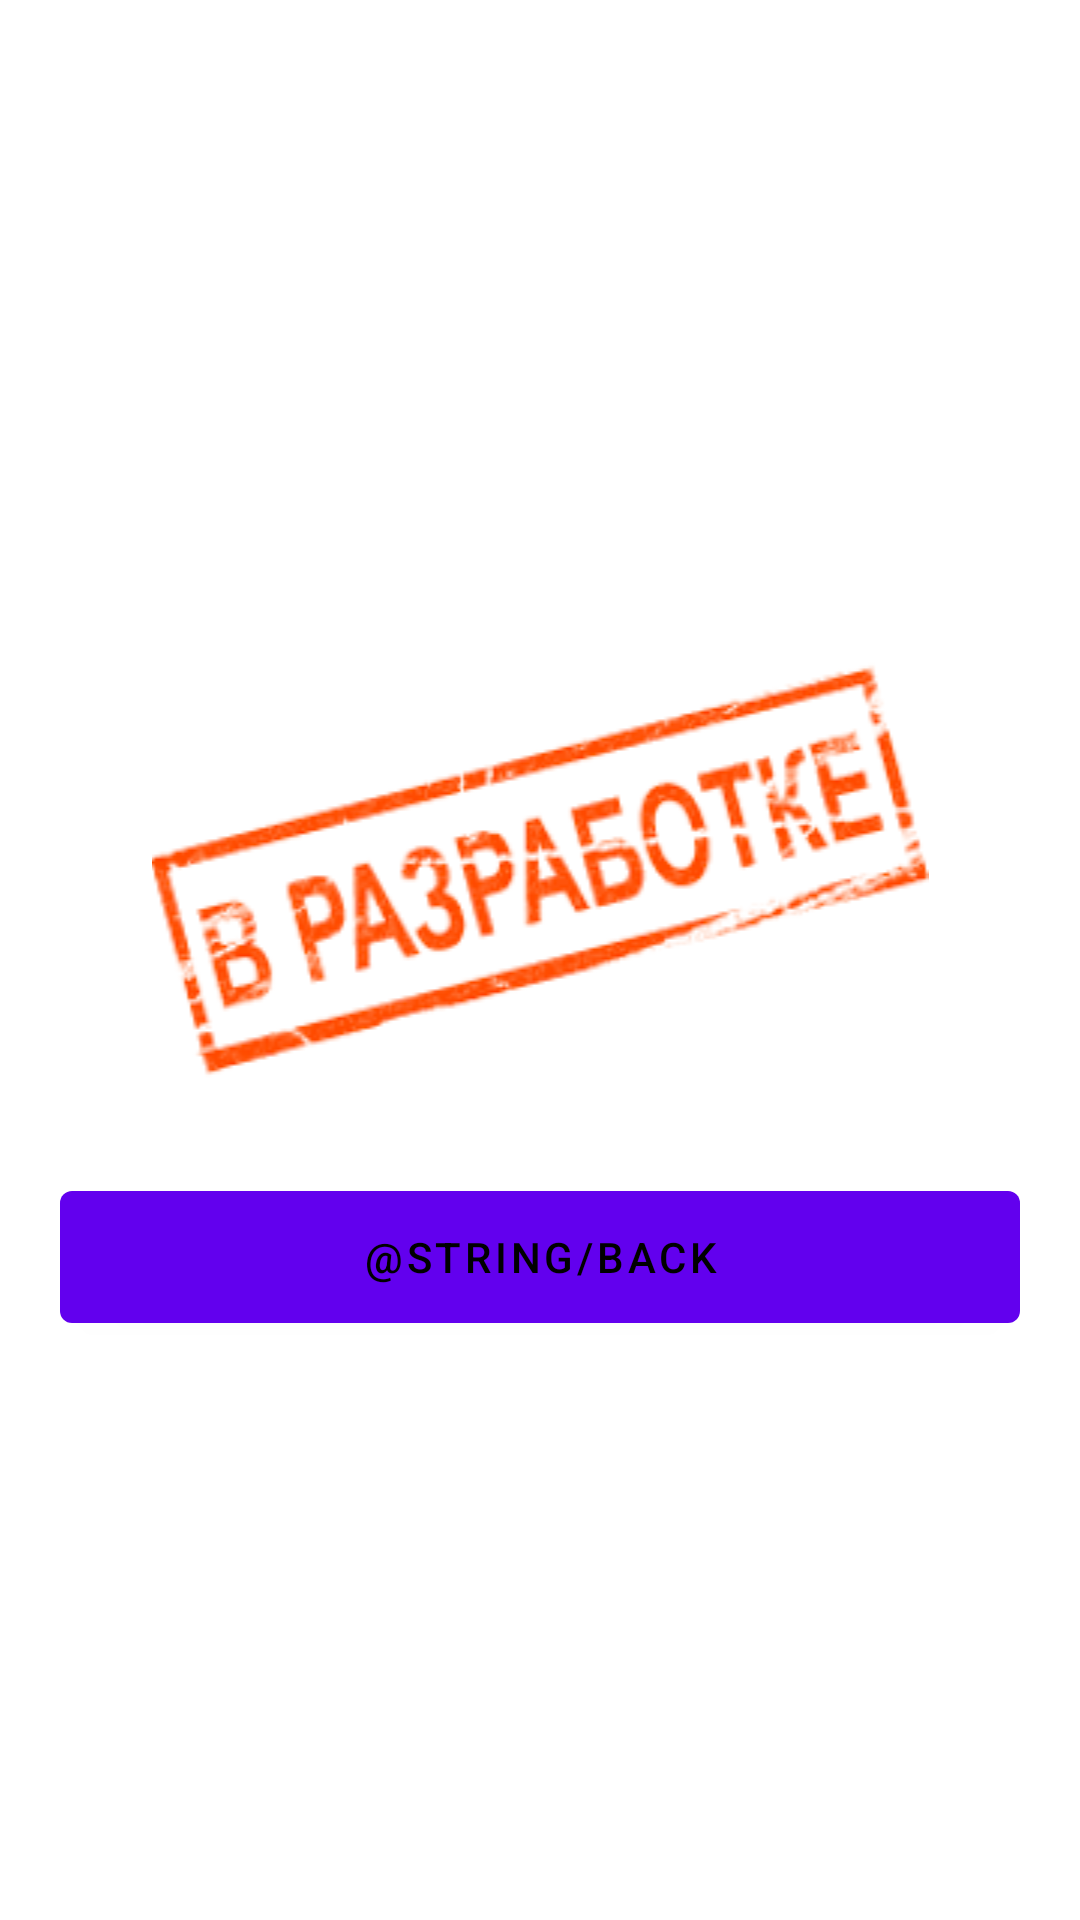

Android layout source for this screen:
<!-- AndroidManifest.xml: application theme Theme.Pet_NewsApp -->
<!-- res/layout/layout_develop.xml -->
<?xml version="1.0" encoding="utf-8"?>
<LinearLayout xmlns:android="http://schemas.android.com/apk/res/android"
    android:layout_width="match_parent"
    android:layout_height="match_parent"
    android:background="@color/white"
    android:gravity="center_vertical"
    android:orientation="vertical">

    <ImageView
        android:layout_width="match_parent"
        android:layout_height="wrap_content"
        android:src="@drawable/ic_develop" />


    <com.google.android.material.button.MaterialButton
        android:id="@+id/btn_back"
        android:layout_width="match_parent"
        android:layout_height="56dp"
        android:textColor="@color/black"
        android:layout_marginHorizontal="20sp"
        android:layout_marginTop="4dp"
        android:text="@string/back" />

</LinearLayout>
<!-- resources referenced by this layout -->
<resources>
  <color name="black">#FF000000</color>
  <color name="white">#FFFFFFFF</color>
  <!-- drawable ic_develop: png bitmap (drawable, 9261 bytes) -->
  <style name="Theme.Pet_NewsApp" parent="Theme.MaterialComponents.DayNight.DarkActionBar">
          
          <item name="colorPrimary">@color/purple_500</item>
          <item name="colorPrimaryVariant">@color/purple_700</item>
          <item name="colorOnPrimary">@color/white</item>
          
          <item name="colorSecondary">@color/teal_200</item>
          <item name="colorSecondaryVariant">@color/teal_700</item>
          <item name="colorOnSecondary">@color/black</item>
          
          <item name="android:statusBarColor" tools:targetApi="l">?attr/colorPrimaryVariant</item>
          
      </style>
  <color name="purple_500">#FF6200EE</color>
  <color name="purple_700">#FF3700B3</color>
  <color name="teal_200">#FF03DAC5</color>
  <color name="teal_700">#FF018786</color>
</resources>
